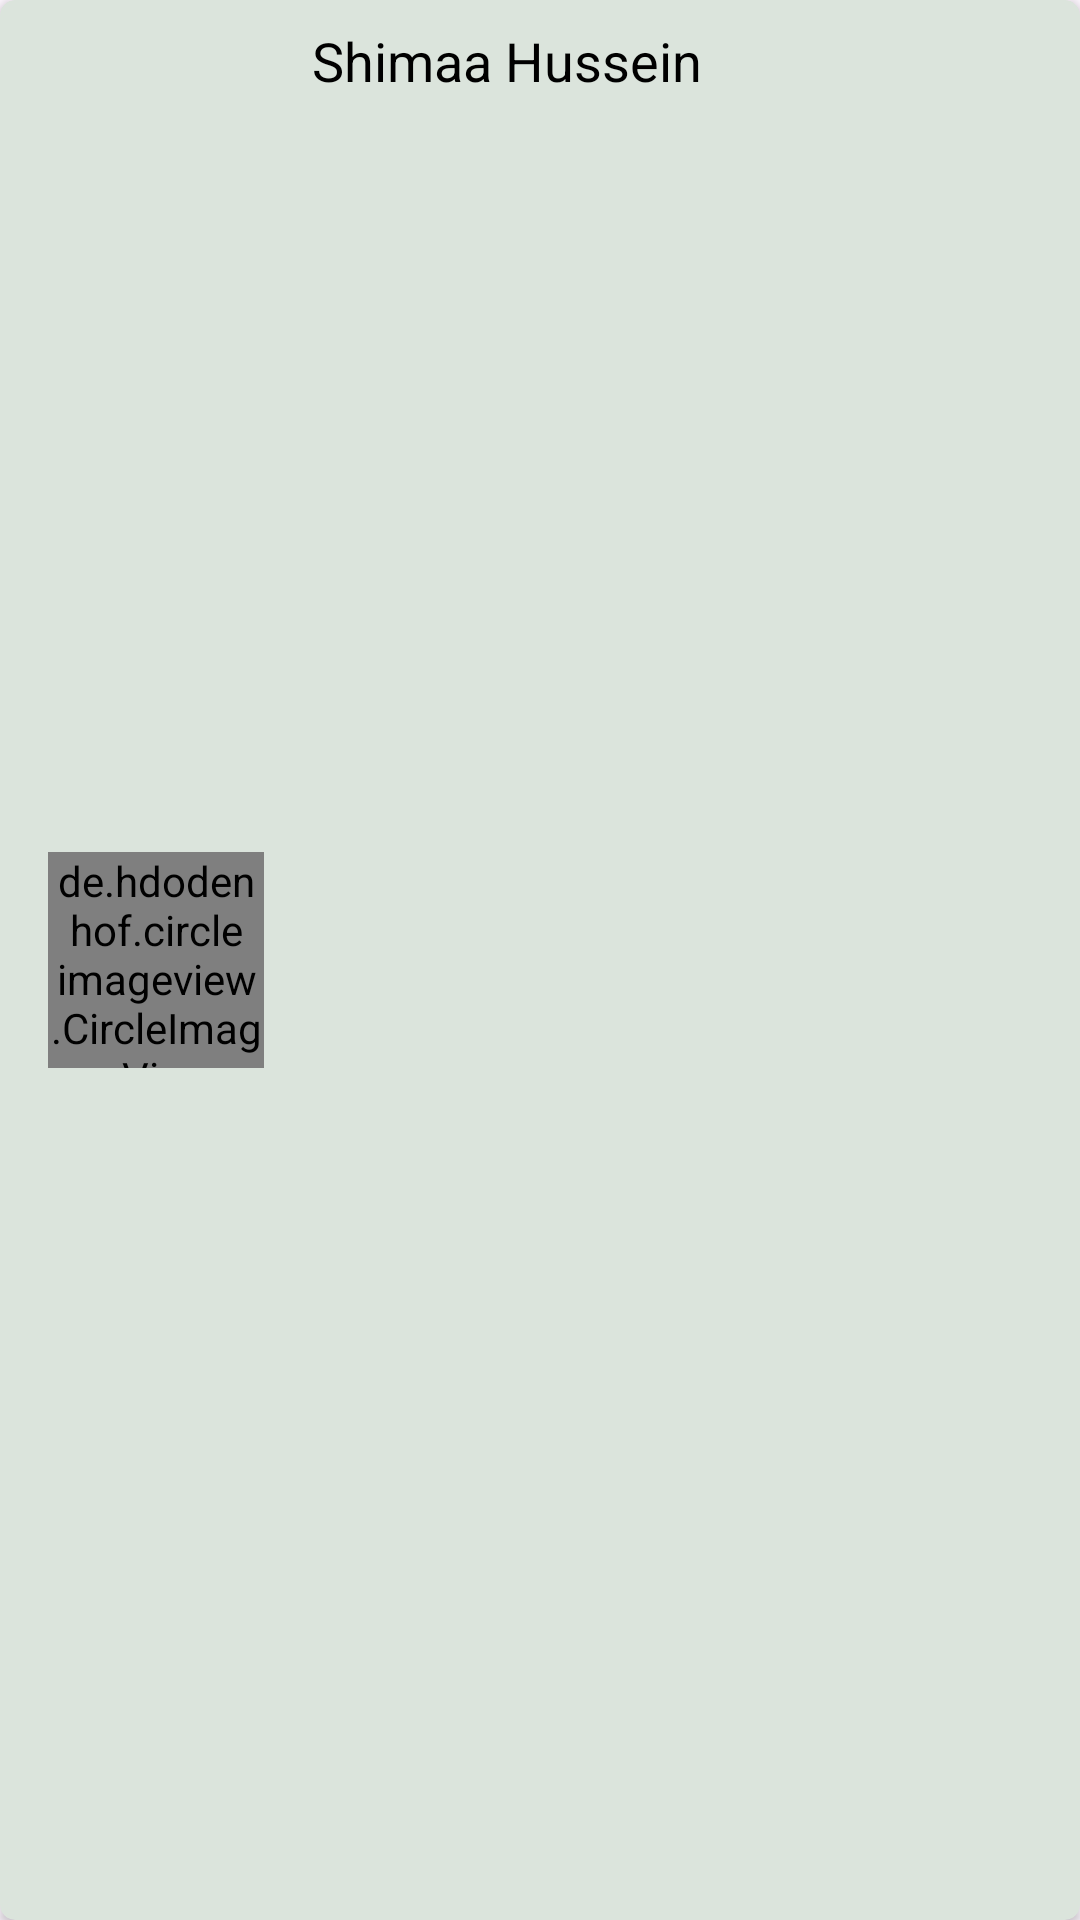

Reconstruct the res/layout file that produces this screen, plus the resources it refers to.
<!-- AndroidManifest.xml: application theme Theme.HealthFriend -->
<!-- res/layout/user_item.xml -->
<?xml version="1.0" encoding="utf-8"?>
<androidx.cardview.widget.CardView xmlns:android="http://schemas.android.com/apk/res/android"
    xmlns:app="http://schemas.android.com/apk/res-auto"
    xmlns:tools="http://schemas.android.com/tools"
    android:layout_width="match_parent"
    android:backgroundTint="#DBE4DC"
    android:layout_marginBottom="8dp"
    android:layout_marginTop="8dp"
    android:layout_marginStart="8dp"
    android:layout_marginEnd="8dp"
    app:cardCornerRadius="5dp"
    android:layout_height="wrap_content">
<androidx.constraintlayout.widget.ConstraintLayout
    android:layout_width="match_parent"
    android:layout_height="match_parent">

    <de.hdodenhof.circleimageview.CircleImageView
        android:id="@+id/circleImageView"
        android:layout_width="72dp"
        android:layout_height="72dp"
        android:layout_marginStart="16dp"
        android:layout_marginTop="8dp"
        android:layout_marginBottom="8dp"
        android:src="@drawable/ff"
        app:layout_constraintBottom_toBottomOf="parent"
        app:layout_constraintStart_toStartOf="parent"
        app:layout_constraintTop_toTopOf="parent" />

    <TextView
        android:id="@+id/user_name"
        android:layout_width="wrap_content"
        android:layout_height="wrap_content"
        android:layout_marginStart="16dp"
        android:layout_marginTop="8dp"
        android:text="Shimaa Hussein"
        android:textColor="@color/black"
        android:textSize="18sp"
        app:layout_constraintStart_toEndOf="@+id/circleImageView"
        app:layout_constraintTop_toTopOf="parent" />


</androidx.constraintlayout.widget.ConstraintLayout>

</androidx.cardview.widget.CardView>
























<!-- resources referenced by this layout -->
<resources>
  <color name="black">#FF000000</color>
  <!-- drawable ff: jpg bitmap (drawable, 417970 bytes) -->
  <style name="Theme.HealthFriend" parent="Base.Theme.HealthFriend" />
  <style name="Base.Theme.HealthFriend" parent="Theme.Material3.DayNight.NoActionBar">
          
          
      </style>
</resources>
